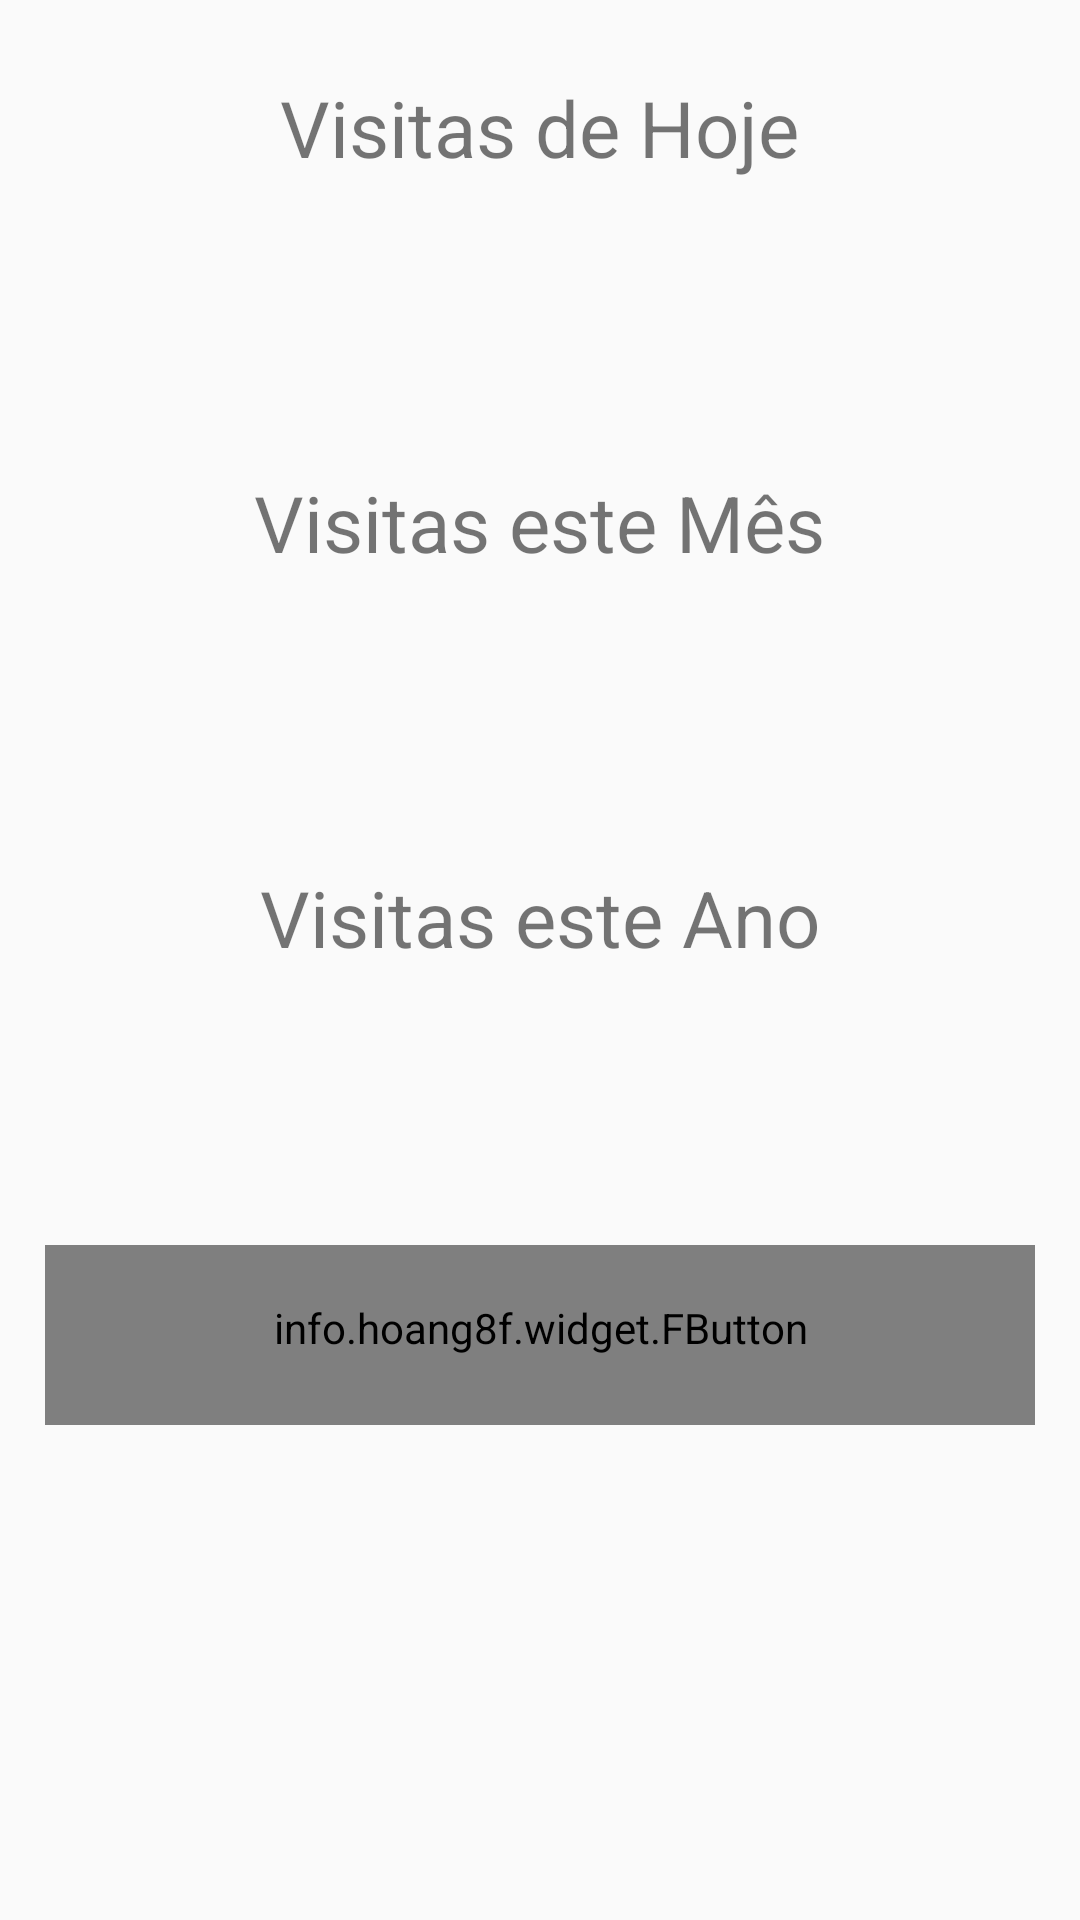

Write the Android layout XML for this screen, with the resource values it uses.
<!-- AndroidManifest.xml: application theme AppTheme -->
<!-- res/layout/activity_show_visits_per_period.xml -->
<?xml version="1.0" encoding="utf-8"?>
<LinearLayout xmlns:android="http://schemas.android.com/apk/res/android"
    xmlns:fbutton="http://schemas.android.com/apk/res-auto"
    xmlns:tools="http://schemas.android.com/tools"
    android:orientation="vertical"
    android:background="@color/primary"
    android:layout_width="match_parent"
    android:layout_height="match_parent"
    tools:context=".Visit.showVisitsPerPeriod">


    <LinearLayout
        android:layout_marginTop="20dp"
        android:layout_width="match_parent"
        android:layout_height="wrap_content"
        android:orientation="vertical"
        android:gravity="center"
        android:padding="5dp">

        <TextView
            android:text="Visitas de Hoje"
            android:textAlignment="center"
            android:layout_width="wrap_content"
            android:layout_height="wrap_content"
            android:gravity="center"
            android:textSize="26sp"/>

        <TextView
            android:id="@+id/TV_dayVisits"
            android:textAlignment="center"
            android:layout_width="wrap_content"
            android:layout_height="wrap_content"
            android:textColor="@color/primary_light"
            android:textSize="50sp"
            android:paddingLeft="10dp"/>

    </LinearLayout>

    <View
        android:layout_width="match_parent"
        android:layout_height="20dp"/>

    <LinearLayout
        android:layout_width="match_parent"
        android:layout_height="wrap_content"
        android:orientation="vertical"
        android:gravity="center"
        android:padding="5dp">

        <TextView
            android:text="Visitas este Mês"
            android:textAlignment="center"
            android:layout_width="wrap_content"
            android:layout_height="wrap_content"
            android:gravity="center"
            android:textSize="26sp"/>

        <TextView
            android:id="@+id/TV_monthVisits"
            android:textAlignment="center"
            android:layout_width="wrap_content"
            android:layout_height="wrap_content"
            android:textColor="@color/primary_light"
            android:textSize="50sp"
            android:paddingLeft="10dp"/>

    </LinearLayout>

    <View
        android:layout_width="match_parent"
        android:layout_height="20dp"/>

    <LinearLayout
        android:layout_width="match_parent"
        android:layout_height="wrap_content"
        android:orientation="vertical"
        android:gravity="center"
        android:padding="5dp">

        <TextView
            android:text="Visitas este Ano"
            android:textAlignment="center"
            android:layout_width="wrap_content"
            android:layout_height="wrap_content"
            android:gravity="center"
            android:textSize="26sp"/>

        <TextView
            android:id="@+id/TV_yearVisits"
            android:textAlignment="center"
            android:layout_width="wrap_content"
            android:layout_height="wrap_content"
            android:textColor="@color/primary_light"
            android:textSize="50sp"
            android:paddingLeft="10dp"/>

    </LinearLayout>


    <info.hoang8f.widget.FButton
        android:id="@+id/Btn_goBack"
        android:text="Voltar Atrás"
        android:layout_marginHorizontal="15dp"
        fbutton:fButtonColor="#FFF"
        android:layout_width="match_parent"
        android:layout_height="60dp"
        android:textColor="@color/accent"
        fbutton:cornerRadius="50dp"
        android:textStyle="bold"
        android:textAllCaps="false"
        fbutton:shadowEnabled="true"
        fbutton:shadowHeight="6dp"
        android:paddingBottom="5dp"
        android:layout_marginTop="20dp"
        android:textSize="18sp" />


</LinearLayout>
<!-- resources referenced by this layout -->
<resources>
  <style name="AppTheme" parent="Theme.AppCompat.Light.NoActionBar">
          
          <item name="colorPrimary">@color/primary</item>
          <item name="colorPrimaryDark">@color/primary_dark</item>
          <item name="colorAccent">@color/accent</item>
          <item name="android:colorForeground">@color/foreground_material_light</item>
      </style>
</resources>
